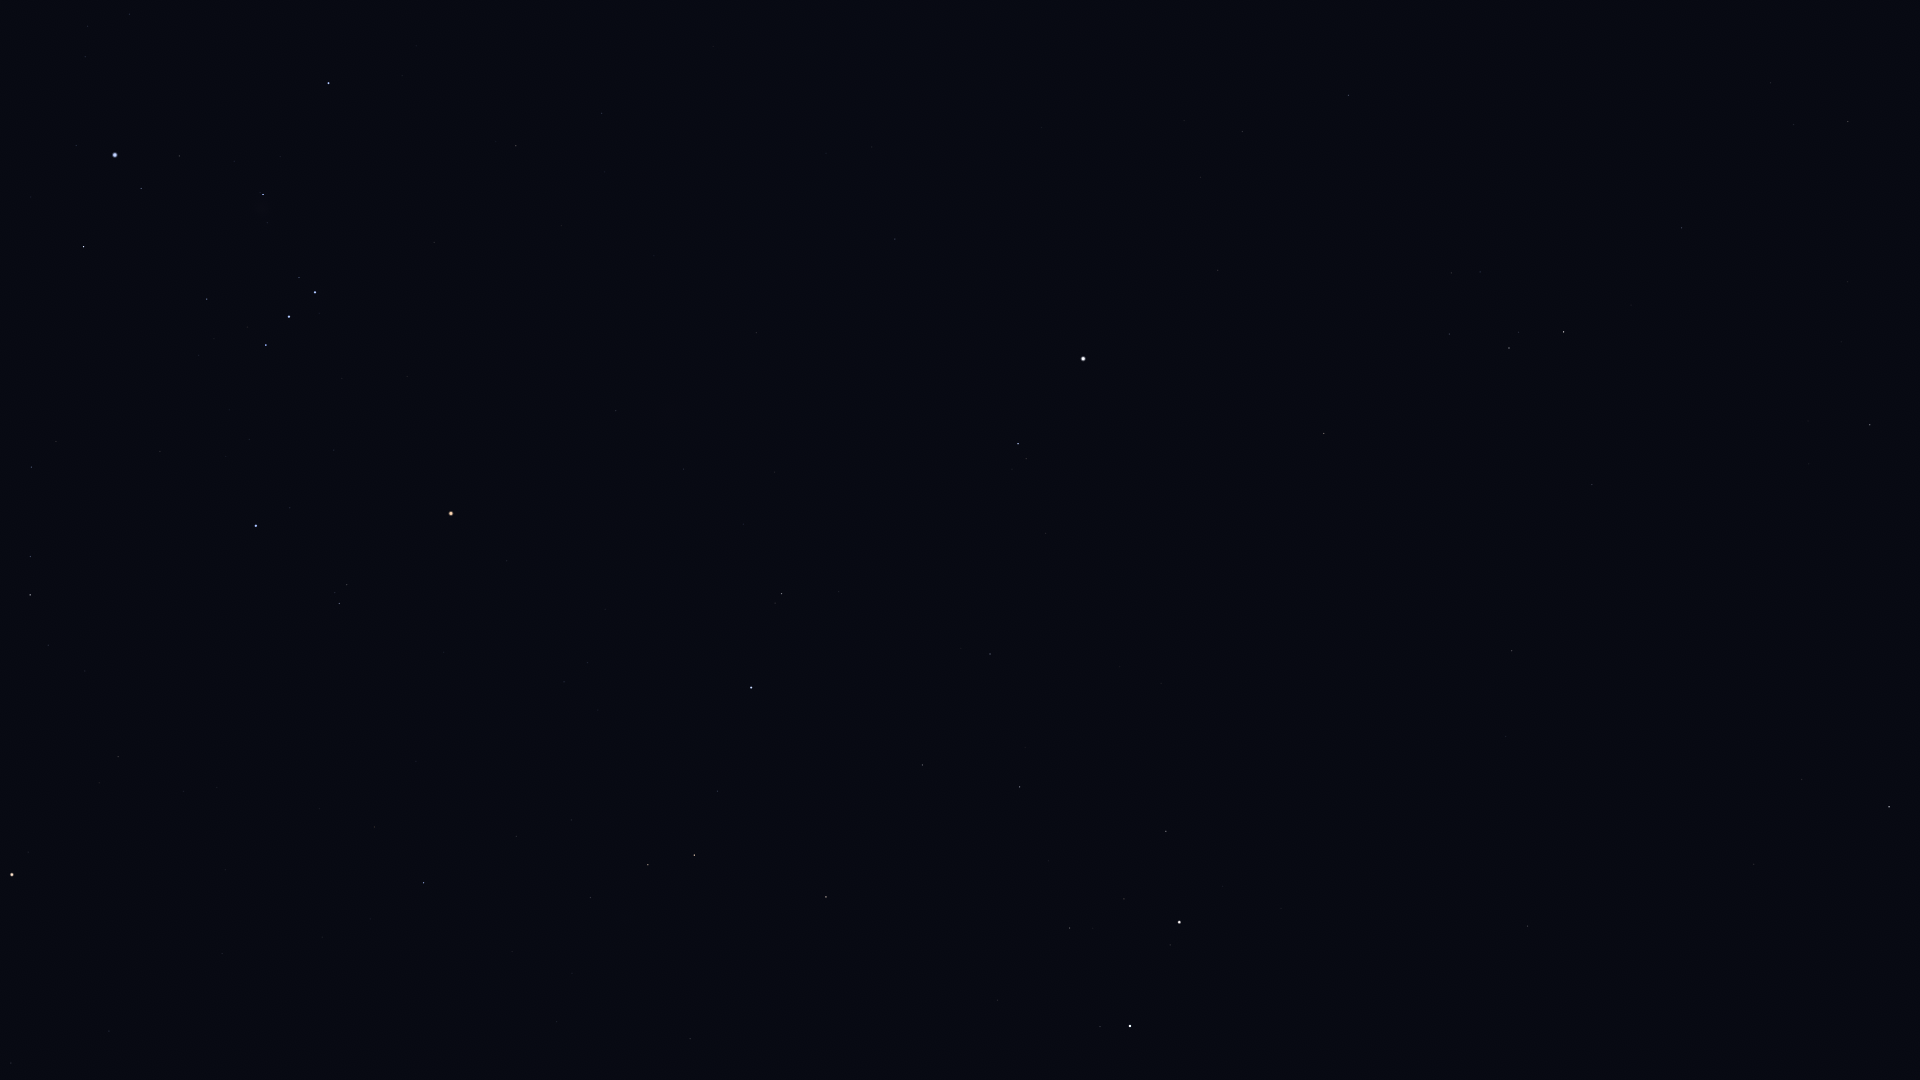

Data behind this chart, as committed beside it:
Star_ID, Name, X, Y
17847, Atlas, 1458, 684
21421, Aldebaran, 12, 875
21881, HIP 21881, 109, 1031
22449, Tabit, 30, 595
22730, HIP 22730, 26, 470
23875, Cursa, 83, 247
24244, HIP 24244, 85, 57
24327, HIP 24327, 87, 26
24436, Rigel, 115, 155
24845, HIP 24845, 129, 14
24873, HIP 24873, 135, 38
25336, Bellatrix, 256, 526
25930, Mintaka, 266, 345
26207, Meissa, 339, 604
26241, Hatysa, 263, 195
26311, Alnilam, 289, 317
26451, Tianguan, 423, 883
26727, Alnitak, 315, 292
27366, Saiph, 328, 83
27913, HIP 27913, 516, 836
27989, Betelgeuse, 451, 513
28614, HIP 28614, 506, 561
28716, HIP 28716, 571, 820
28734, HIP 28734, 590, 898
29038, HIP 29038, 564, 682
29426, HIP 29426, 587, 663
29434, HIP 29434, 598, 710
29651, HIP 29651, 516, 146
29655, HIP 29655, 648, 865
30343, HIP 30343, 694, 855
30419, HIP 30419, 616, 411
30665, HIP 30665, 670, 618
30867, HIP 30867, 601, 113
30883, HIP 30883, 717, 791
30905, Lusitânia, 676, 562
31216, HIP 31216, 683, 469
31681, HIP 31681, 751, 688
31978, HIP 31978, 743, 524
32246, HIP 32246, 826, 897
32362, HIP 32362, 781, 594
32533, HIP 32533, 774, 472
33719, Citalá, 805, 127
34088, HIP 34088, 922, 765
34693, HIP 34693, 997, 1000
34769, HIP 34769, 895, 239
35350, HIP 35350, 990, 654
35550, HIP 35550, 1019, 787
36046, HIP 36046, 1069, 928
36188, Gomeisa, 1018, 444
36850, Castor, 1130, 1026
36962, HIP 36962, 1124, 899
37279, Procyon, 1083, 359
37740, HIP 37740, 1166, 831
37826, Pollux, 1179, 922
39211, HIP 39211, 1200, 177
39863, HIP 39863, 1242, 132
40167, Tegmine, 1314, 648
40526, Tarf, 1324, 433
40843, HIP 40843, 1374, 889
40881, Piautos, 1373, 807
... 14 more rows
